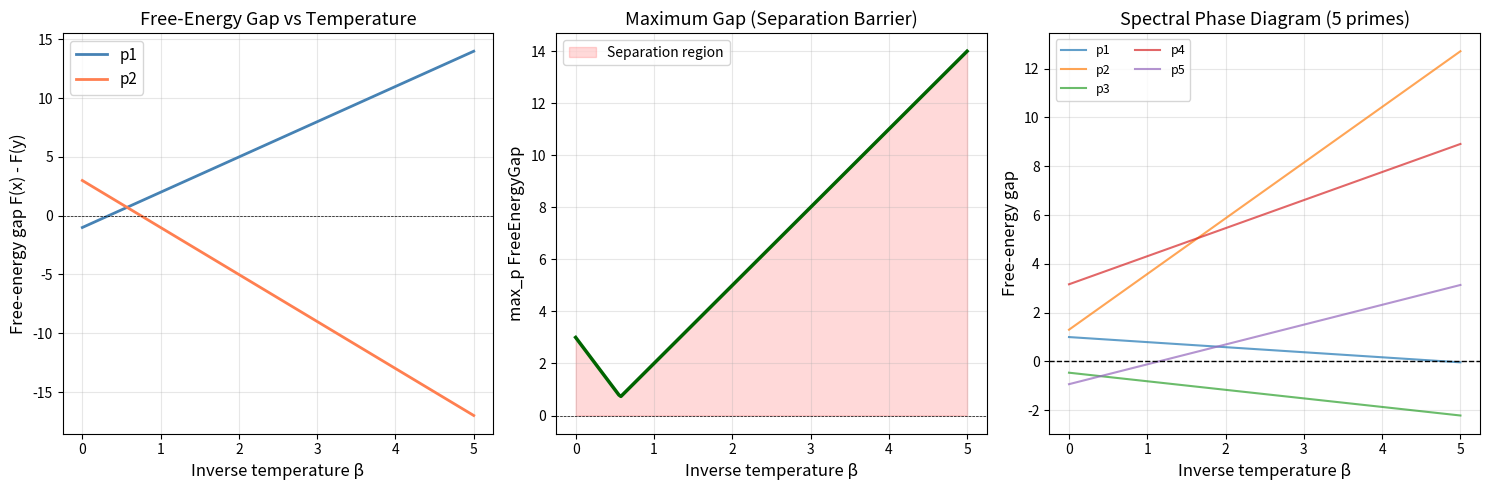

This figure's Python source: (Note: this script raises an exception after producing the figure.)
#!/usr/bin/env python3
"""
Thermodynamic Stone–Prime Completeness: Interactive Demonstration
================================================================

This demo brings the formally verified completeness theorem to life with
concrete numerical examples and visualizations.

The key result: derivability in a proof semiring is equivalent to
universal thermodynamic validity — and non-derivability always yields
a separating prime point with a strictly positive free-energy gap.
"""

import numpy as np
import matplotlib
matplotlib.use('Agg')
import matplotlib.pyplot as plt
from dataclasses import dataclass
from typing import List, Tuple, Optional, Callable

# ─── Core Definitions ─────────────────────────────────────────────────────

@dataclass
class PrimePoint:
    """A prime point in the congruence spectrum."""
    name: str
    eval_fn: Callable[[str], float]

    def eval(self, x: str) -> float:
        return self.eval_fn(x)


@dataclass
class ThermoState:
    """A thermodynamic state = (prime point, inverse temperature beta >= 0)."""
    point: PrimePoint
    beta: float

    def __post_init__(self):
        assert self.beta >= 0, f"beta must be >= 0, got {self.beta}"


def thermo_eval(state, base_eval, energy, x):
    """F(p, beta, x) = base(p,x) + beta * energy(p,x)"""
    return base_eval(state.point, x) + state.beta * energy(state.point, x)


def free_energy_gap(state, base_eval, energy, x, y):
    """FreeEnergyGap(p, beta, x, y) = F(p, beta, x) - F(p, beta, y)"""
    return thermo_eval(state, base_eval, energy, x) - thermo_eval(state, base_eval, energy, y)


# ─── Demo 1: Simple Separation ────────────────────────────────────────────

def demo_simple_separation():
    print("=" * 70)
    print("DEMO 1: Simple Separation in a Three-Element Proof Semiring")
    print("=" * 70)

    evals = {
        'p1': {'a': 3.0, 'b': 5.0, 'c': 4.0},
        'p2': {'a': 2.0, 'b': 1.0, 'c': 4.0},
        'p3': {'a': 1.0, 'b': 2.0, 'c': 3.0},
    }

    primes = [
        PrimePoint('p1', lambda x, e=evals['p1']: e[x]),
        PrimePoint('p2', lambda x, e=evals['p2']: e[x]),
        PrimePoint('p3', lambda x, e=evals['p3']: e[x]),
    ]

    energies = {
        'p1': {'a': 1.0, 'b': -1.0, 'c': 0.5},
        'p2': {'a': -0.5, 'b': 2.0, 'c': -1.0},
        'p3': {'a': 0.0, 'b': 0.5, 'c': -0.5},
    }

    def base_eval(p, x):
        return evals[p.name][x]

    def energy(p, x):
        return energies[p.name][x]

    elements = ['a', 'b', 'c']

    print("\nBase valuations (Lawvere/Stone semantics at β=0):")
    print(f"{'':>6}", end="")
    for x in elements:
        print(f"{x:>8}", end="")
    print()
    for p in primes:
        print(f"{p.name:>6}", end="")
        for x in elements:
            print(f"{base_eval(p, x):>8.1f}", end="")
        print()

    print("\nDerivability check (x ≤ y iff eval(p,x) ≤ eval(p,y) for all p):")
    for x in elements:
        for y in elements:
            if x == y:
                continue
            valid_at_zero = all(base_eval(p, x) <= base_eval(p, y) for p in primes)
            if valid_at_zero:
                print(f"  {x} ≤ {y}: DERIVABLE (valid at all prime points)")
            else:
                for p in primes:
                    if base_eval(p, y) < base_eval(p, x):
                        gap = base_eval(p, x) - base_eval(p, y)
                        print(f"  {x} ≤ {y}: NOT derivable — "
                              f"separated by {p.name} with gap = {gap:.1f}")
                        break

    print("\n\nThermodynamic free-energy gaps for a ≤ b:")
    betas = [0.0, 0.5, 1.0, 2.0, 5.0]
    for beta_val in betas:
        print(f"\n  β = {beta_val}:")
        for p in primes:
            state = ThermoState(p, beta_val)
            gap = free_energy_gap(state, base_eval, energy, 'a', 'b')
            fx = thermo_eval(state, base_eval, energy, 'a')
            fy = thermo_eval(state, base_eval, energy, 'b')
            status = "GAP > 0 (separates!)" if gap > 1e-10 else "gap ≤ 0"
            print(f"    {p.name}: F(a)={fx:6.2f}, F(b)={fy:6.2f}, "
                  f"gap={gap:6.2f}  [{status}]")


# ─── Demo 2: Temperature Landscape ────────────────────────────────────────

def demo_temperature_landscape():
    print("\n" + "=" * 70)
    print("DEMO 2: Temperature Landscape of Free-Energy Gaps")
    print("=" * 70)

    evals_data = {
        'p1': {'x': 3.0, 'y': 4.0},
        'p2': {'x': 5.0, 'y': 2.0},
    }

    energies_data = {
        'p1': {'x': 2.0, 'y': -1.0},
        'p2': {'x': -1.0, 'y': 3.0},
    }

    betas = np.linspace(0, 5, 200)
    fig, axes = plt.subplots(1, 3, figsize=(15, 5))

    # Panel 1: Free-energy gap vs beta
    ax = axes[0]
    for p_name, color in [('p1', 'steelblue'), ('p2', 'coral')]:
        gaps = []
        for b in betas:
            fx = evals_data[p_name]['x'] + b * energies_data[p_name]['x']
            fy = evals_data[p_name]['y'] + b * energies_data[p_name]['y']
            gaps.append(fx - fy)
        ax.plot(betas, gaps, color=color, linewidth=2, label=p_name)

    ax.axhline(y=0, color='black', linewidth=0.5, linestyle='--')
    ax.set_xlabel('Inverse temperature β', fontsize=12)
    ax.set_ylabel('Free-energy gap F(x) - F(y)', fontsize=12)
    ax.set_title('Free-Energy Gap vs Temperature', fontsize=13)
    ax.legend(fontsize=11)
    ax.grid(True, alpha=0.3)

    # Panel 2: Max gap across primes
    ax = axes[1]
    max_gaps = []
    for b in betas:
        gaps_at_b = []
        for p_name in ['p1', 'p2']:
            fx = evals_data[p_name]['x'] + b * energies_data[p_name]['x']
            fy = evals_data[p_name]['y'] + b * energies_data[p_name]['y']
            gaps_at_b.append(fx - fy)
        max_gaps.append(max(gaps_at_b))

    ax.plot(betas, max_gaps, color='darkgreen', linewidth=2.5)
    ax.fill_between(betas, 0, max_gaps, where=[g > 0 for g in max_gaps],
                     alpha=0.15, color='red', label='Separation region')
    ax.axhline(y=0, color='black', linewidth=0.5, linestyle='--')
    ax.set_xlabel('Inverse temperature β', fontsize=12)
    ax.set_ylabel('max_p FreeEnergyGap', fontsize=12)
    ax.set_title('Maximum Gap (Separation Barrier)', fontsize=13)
    ax.legend(fontsize=10)
    ax.grid(True, alpha=0.3)

    # Panel 3: Random phase diagram
    ax = axes[2]
    np.random.seed(42)
    for i in range(5):
        base_gap = np.random.randn() * 2
        energy_gap = np.random.randn() * 1.5
        gaps = base_gap + betas * energy_gap
        ax.plot(betas, gaps, linewidth=1.5, alpha=0.7, label=f'p{i+1}')

    ax.axhline(y=0, color='black', linewidth=1, linestyle='--')
    ax.set_xlabel('Inverse temperature β', fontsize=12)
    ax.set_ylabel('Free-energy gap', fontsize=12)
    ax.set_title('Spectral Phase Diagram (5 primes)', fontsize=13)
    ax.legend(fontsize=9, ncol=2)
    ax.grid(True, alpha=0.3)

    plt.tight_layout()
    plt.savefig('demos/temperature_landscape.png', dpi=150, bbox_inches='tight')
    plt.close()
    print("  Saved: demos/temperature_landscape.png")


# ─── Demo 3: Finite Grid Search ───────────────────────────────────────────

def demo_finite_grid_search():
    print("\n" + "=" * 70)
    print("DEMO 3: Finite Grid Countermodel Search")
    print("=" * 70)

    n_primes = 4
    beta_grid = [0.0, 0.5, 1.0, 2.0, 5.0, 10.0]

    np.random.seed(123)
    base_vals_x = np.random.randn(n_primes) * 3
    base_vals_y = base_vals_x + np.random.randn(n_primes) * 0.5
    energy_x = np.random.randn(n_primes) * 2
    energy_y = np.random.randn(n_primes) * 2

    print(f"\n  Prime spectrum: {n_primes} points")
    print(f"  Temperature grid: {len(beta_grid)} values")
    print(f"  Total search space: {n_primes * len(beta_grid)} grid points")

    print("\n  Grid search results (FreeEnergyGap = F(x) - F(y)):")
    print(f"  {'':>6}", end="")
    for b in beta_grid:
        print(f"{'β='+str(b):>10}", end="")
    print()

    best_gap = -np.inf
    best_point = None
    gap_matrix = np.zeros((n_primes, len(beta_grid)))

    for i in range(n_primes):
        print(f"  {'p'+str(i+1):>6}", end="")
        for j, b in enumerate(beta_grid):
            fx = base_vals_x[i] + b * energy_x[i]
            fy = base_vals_y[i] + b * energy_y[i]
            gap = fx - fy
            gap_matrix[i, j] = gap
            marker = " *" if gap > 0 else "  "
            print(f"{gap:>8.2f}{marker}", end="")
            if gap > best_gap:
                best_gap = gap
                best_point = (i, b)
        print()

    if best_gap > 0:
        p_idx, beta_val = best_point
        print(f"\n  ✓ SEPARATED: Best witness at p{p_idx+1}, β={beta_val}")
        print(f"    Free-energy gap = {best_gap:.4f} > 0")
    else:
        print(f"\n  ✗ No separation found on this grid")

    # Heatmap
    fig, ax = plt.subplots(1, 1, figsize=(8, 5))
    im = ax.imshow(gap_matrix, aspect='auto', cmap='RdBu_r',
                    vmin=-np.max(np.abs(gap_matrix)),
                    vmax=np.max(np.abs(gap_matrix)))
    ax.set_xticks(range(len(beta_grid)))
    ax.set_xticklabels([f'{b}' for b in beta_grid])
    ax.set_yticks(range(n_primes))
    ax.set_yticklabels([f'p{i+1}' for i in range(n_primes)])
    ax.set_xlabel('Inverse temperature β', fontsize=12)
    ax.set_ylabel('Prime point', fontsize=12)
    ax.set_title('Free-Energy Gap Heatmap (red = separation)', fontsize=13)
    plt.colorbar(im, ax=ax, label='FreeEnergyGap(p, β, x, y)')

    for i in range(n_primes):
        for j in range(len(beta_grid)):
            if gap_matrix[i, j] > 0:
                ax.plot(j, i, 'k*', markersize=10)

    plt.tight_layout()
    plt.savefig('demos/finite_grid_search.png', dpi=150, bbox_inches='tight')
    plt.close()
    print("  Saved: demos/finite_grid_search.png")


# ─── Demo 4: Completeness Illustration ────────────────────────────────────

def demo_completeness_illustration():
    print("\n" + "=" * 70)
    print("DEMO 4: Completeness Theorem Illustration")
    print("=" * 70)

    base = {
        'p1': {'a': 1, 'b': 3, 'c': 2},
        'p2': {'a': 2, 'b': 4, 'c': 5},
        'p3': {'a': 0, 'b': 1, 'c': 1},
    }

    elements = ['a', 'b', 'c']
    primes = ['p1', 'p2', 'p3']

    print("\nBase valuations:")
    print(f"  {'':>6}", end="")
    for x in elements:
        print(f"{x:>8}", end="")
    print()
    for p in primes:
        print(f"  {p:>6}", end="")
        for x in elements:
            print(f"{base[p][x]:>8}", end="")
        print()

    print("\nCompleteness check (β=0, Stone semantics):")
    for x in elements:
        for y in elements:
            if x == y:
                continue
            all_valid = all(base[p][x] <= base[p][y] for p in primes)
            if all_valid:
                print(f"  {x} ≤ {y}: ✓ DERIVABLE")
            else:
                sep = [(p, base[p][x] - base[p][y]) for p in primes
                       if base[p][x] > base[p][y]]
                sep_str = ', '.join(f"{p}: gap={g}" for p, g in sep)
                print(f"  {x} ≤ {y}: ✗ NOT derivable  (separated by {sep_str})")

    # Visualization
    fig, axes = plt.subplots(1, 2, figsize=(12, 5))

    ax = axes[0]
    x_pos = np.arange(len(primes))
    width = 0.25
    colors = ['#2196F3', '#4CAF50', '#FF9800']
    for i, elem in enumerate(elements):
        vals = [base[p][elem] for p in primes]
        ax.bar(x_pos + i * width, vals, width, label=elem, color=colors[i], alpha=0.8)
    ax.set_xticks(x_pos + width)
    ax.set_xticklabels(primes)
    ax.set_ylabel('Evaluation', fontsize=12)
    ax.set_title('Evaluations at Prime Points', fontsize=13)
    ax.legend(fontsize=11)
    ax.grid(True, alpha=0.3, axis='y')

    ax = axes[1]
    positions = {'a': (0.3, 0.2), 'b': (0.7, 0.6), 'c': (0.5, 0.9)}
    derivable = {}
    for x in elements:
        for y in elements:
            derivable[(x, y)] = all(base[p][x] <= base[p][y] for p in primes)

    for elem, (px, py) in positions.items():
        ax.plot(px, py, 'o', markersize=30, color=colors[elements.index(elem)], zorder=5)
        ax.text(px, py, elem, ha='center', va='center', fontsize=16, fontweight='bold', zorder=6)

    for x in elements:
        for y in elements:
            if x != y and derivable[(x, y)]:
                px1, py1 = positions[x]
                px2, py2 = positions[y]
                dx, dy = px2 - px1, py2 - py1
                length = np.sqrt(dx**2 + dy**2)
                shrink = 0.08
                ax.annotate('', xy=(px2 - shrink*dx/length, py2 - shrink*dy/length),
                           xytext=(px1 + shrink*dx/length, py1 + shrink*dy/length),
                           arrowprops=dict(arrowstyle='->', color='black', lw=2,
                                          connectionstyle='arc3,rad=0.1'))

    ax.set_xlim(0, 1)
    ax.set_ylim(0, 1.1)
    ax.set_title('Derivability Relation\n(arrows = derivable)', fontsize=13)
    ax.axis('off')

    plt.tight_layout()
    plt.savefig('demos/completeness_illustration.png', dpi=150, bbox_inches='tight')
    plt.close()
    print("  Saved: demos/completeness_illustration.png")


# ─── Demo 5: Additive Decomposition ───────────────────────────────────────

def demo_additive_decomposition():
    print("\n" + "=" * 70)
    print("DEMO 5: Additive Free-Energy Gap Decomposition")
    print("=" * 70)

    cases = [
        ("Stable separation", 2.0, 1.0),
        ("Temperature-induced", -1.0, 3.0),
        ("Temperature-killed", 3.0, -2.0),
        ("Never separates", -2.0, -1.0),
    ]

    betas = np.linspace(0, 5, 200)
    fig, axes = plt.subplots(2, 2, figsize=(12, 10))

    for idx, (name, base_gap, energy_gap) in enumerate(cases):
        ax = axes[idx // 2][idx % 2]
        gaps = base_gap + betas * energy_gap

        ax.plot(betas, gaps, 'b-', linewidth=2.5)
        ax.axhline(y=0, color='black', linewidth=0.5, linestyle='--')
        ax.fill_between(betas, 0, gaps, where=gaps > 0,
                         alpha=0.2, color='red', label='Separation (gap > 0)')
        ax.fill_between(betas, gaps, 0, where=gaps <= 0,
                         alpha=0.2, color='green', label='Validity (gap ≤ 0)')

        if energy_gap != 0:
            beta_crit = -base_gap / energy_gap
            if 0 <= beta_crit <= 5:
                ax.axvline(x=beta_crit, color='red', linewidth=1.5,
                          linestyle=':', label=f'β* = {beta_crit:.2f}')

        ax.set_xlabel('β', fontsize=11)
        ax.set_ylabel('FreeEnergyGap', fontsize=11)
        ax.set_title(f'{name}\nbase={base_gap}, energy={energy_gap}', fontsize=12)
        ax.legend(fontsize=9)
        ax.grid(True, alpha=0.3)

    plt.suptitle('Additive Decomposition: Gap = base_gap + β × energy_gap',
                 fontsize=14, fontweight='bold')
    plt.tight_layout()
    plt.savefig('demos/additive_decomposition.png', dpi=150, bbox_inches='tight')
    plt.close()
    print("  Saved: demos/additive_decomposition.png")

    print("\n  Analysis of critical temperatures:")
    for name, base_gap, energy_gap in cases:
        if energy_gap != 0:
            beta_crit = -base_gap / energy_gap
            if beta_crit >= 0:
                direction = "separation begins" if energy_gap > 0 else "separation ends"
                print(f"    {name}: β* = {beta_crit:.2f} ({direction})")
            else:
                state = "always separates" if base_gap > 0 else "never separates"
                print(f"    {name}: no critical point in β≥0 ({state})")
        else:
            state = "always separates" if base_gap > 0 else "never separates"
            print(f"    {name}: constant gap ({state})")


# ─── Main ─────────────────────────────────────────────────────────────────

if __name__ == '__main__':
    print("╔══════════════════════════════════════════════════════════════════╗")
    print("║  Thermodynamic Stone–Prime Completeness: Demonstrations        ║")
    print("║  Formally verified in Lean 4 — brought to life in Python       ║")
    print("╚══════════════════════════════════════════════════════════════════╝")

    demo_simple_separation()
    demo_temperature_landscape()
    demo_finite_grid_search()
    demo_completeness_illustration()
    demo_additive_decomposition()

    print("\n" + "=" * 70)
    print("ALL DEMOS COMPLETE")
    print("=" * 70)
    print("""
  The completeness theorem states:

    derivable x y  ↔  ∀ p β, 0 ≤ β → eval p β x ≤ eval p β y

  Non-derivability yields a separating prime with positive free-energy gap.
  All results are formally verified in Lean 4 with Mathlib.
    """)
